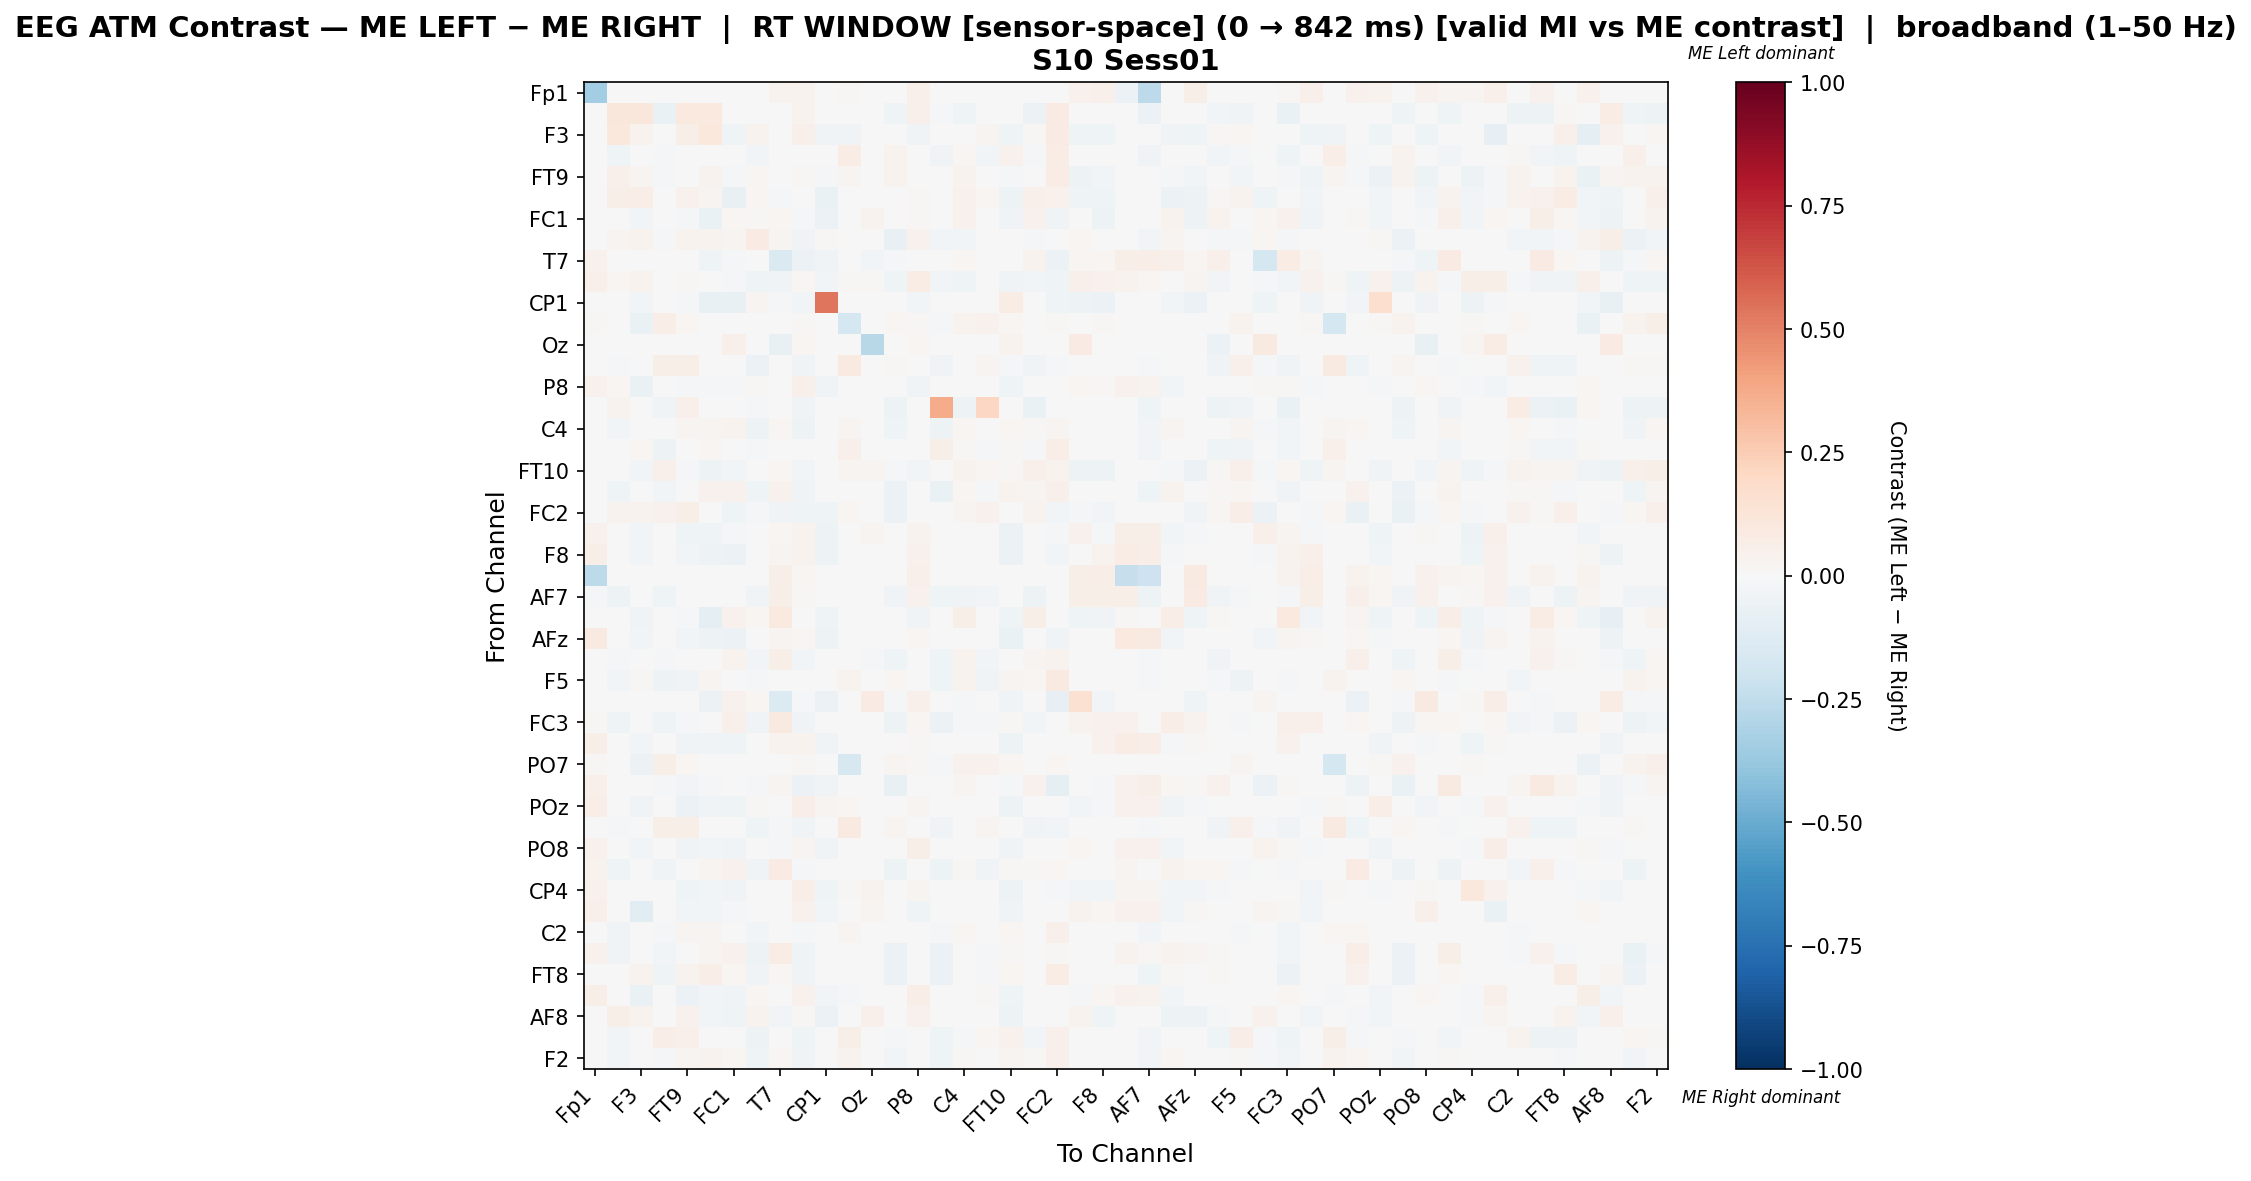

Data behind this chart, as committed beside it:
, Fp1, Fz, F3, F7, FT9, FC5, FC1, C3, T7, TP9, CP1, O1, Oz, O2, P8, TP10, C4, T8, FT10, FC6, FC2, F4, F8
Fp1, -0.3514, 0.0, 0.0, 0.0, 0.0, 0.0, 0.0, 0.0, 0.03848, 0.03523, 0.0, 0.009272, 0.0, 0.0, 0.05192, 0.0, 0.0, 0.0, 0.0, 0.0, 0.0, 0.04172, 0.04914
Fz, 0.0, 0.117, 0.1117, -0.06319, 0.1013, 0.09594, 0.0, 0.003396, 0.0, 0.03589, 0.0, 0.0, 0.0, -0.04077, 0.05127, -0.02063, -0.04403, -0.001065, 0.0, -0.06074, 0.07868, 0.0, 0.0005076
F3, 0.0, 0.1083, 0.03449, 0.0, 0.06207, 0.1086, -0.03992, 0.03181, 0.0, 0.05268, -0.03501, -0.03763, 0.0, 0.0, -0.03619, 0.0, 0.003976, 0.02734, -0.03992, 0.01143, 0.08201, -0.03992, -0.03992
F7, 0.0, -0.04373, 0.0, -0.0216, 0.00248, 0.0, 0.0, -0.02396, 0.0, -0.005571, 0.0, 0.07464, 0.0, 0.03295, 0.0, -0.03621, 0.0158, -0.0293, 0.03981, -0.01806, 0.07645, 0.0, 0.0
FT9, 0.0, 0.05321, 0.02836, -0.01171, 0.005256, 0.03384, -0.01935, 0.01753, 0.0, 0.01342, -0.01451, 0.02527, 0.0, 0.03397, -0.005225, 0.002393, 0.03151, 0.001951, -0.02065, -0.003983, 0.07616, -0.04979, -0.03013
FC5, 0.0, 0.06034, 0.06847, 0.0, 0.04247, 0.02413, -0.07559, 0.02043, -0.02192, -0.001099, -0.06588, 0.0, 0.0, 0.0, 0.009557, 0.0, 0.04198, 0.01788, -0.05212, 0.04789, 0.04093, -0.04152, -0.04648
FC1, 0.0, 0.0, -0.02446, 0.0, -0.01403, -0.06606, 0.01873, 0.01557, 0.02291, -0.01585, -0.05613, 0.0, 0.03146, 0.0, 0.008863, 0.0, 0.0467, 0.0, -0.03401, 0.04464, -0.03248, 0.002819, -0.04711
C3, 0.0, 0.02642, 0.03719, -0.02172, 0.03719, 0.03719, 0.0308, 0.08232, 0.02696, -0.03506, 0.01278, 0.0, 0.0, -0.07154, 0.04126, -0.02521, -0.02592, 0.003384, -0.005484, -0.01724, -0.005872, 0.01743, 0.0
T7, 0.03968, 0.0, 0.0, 0.0, 0.0, -0.04131, -0.01628, 0.007591, -0.1457, -0.0568, -0.03773, 0.0, -0.02819, -0.01078, -0.003941, 0.0, 0.01949, 0.0, 0.002917, 0.03478, -0.0568, 0.02057, 0.0234
TP9, 0.04863, 0.02242, 0.03306, -0.004552, 0.01494, -0.005375, -0.02342, -0.04539, -0.03465, 0.02044, -0.0258, 0.01271, 0.01113, -0.04224, 0.07788, -0.02757, -0.04603, -0.004552, -0.03212, -0.0306, -0.04603, 0.05245, 0.03918
CP1, 0.0, 0.0, -0.02744, 0.0, -0.01334, -0.07301, -0.071, 0.02899, -0.02241, -0.02518, 0.5387, 0.0, 0.0, 0.0, -0.02442, 0.0, 0.0, 0.0, 0.07386, 0.0, -0.04632, -0.04935, -0.05488
O1, 0.01372, 0.0, -0.06717, 0.06858, 0.02055, 0.0, 0.0, 0.0, 0.0, 0.01372, 0.0, -0.179, 0.0, 0.02087, 0.01204, -0.008762, 0.03881, 0.0445, 0.01606, 0.006691, 0.0128, 0.0, 0.008029
Oz, 0.0, 0.0, 0.0, 0.0, 0.0, 0.0, 0.04984, 0.0, -0.07182, 0.02177, 0.0, 0.0, -0.2774, 0.0, 0.0201, 0.0, 0.0, 0.0, 0.03694, 0.0, 0.0, 0.08575, 0.0
O2, 0.0, -0.0195, 0.0, 0.05525, 0.0563, 0.0, 0.0, -0.05534, -0.005514, -0.03328, 0.0, 0.08651, 0.0, 0.01483, 0.0, -0.03466, -0.001054, 0.02809, -0.008862, -0.03702, -0.01995, 0.0, 0.0
P8, 0.04354, 0.01981, -0.06724, 0.0, -0.01529, -0.01053, -0.01651, 0.01392, -0.002175, 0.04766, -0.0318, 0.006668, 0.00458, 0.0, -0.03683, 0.0, 0.0, 0.0, -0.04185, 0.0, 0.0007845, 0.01954, 0.01306
TP10, 0.0, 0.03324, 0.0, -0.03651, 0.05397, 0.0, 0.0, -0.01902, 0.0, -0.03166, 0.0, -0.004849, 0.0, -0.05048, 0.0, 0.3679, -0.05277, 0.2063, 0.0, -0.06275, -0.0008557, 0.0, 0.0
C4, 0.0, -0.02848, 0.002201, 0.0008159, 0.02553, 0.02828, 0.03456, -0.04771, 0.0208, -0.04944, 0.0, 0.02553, 0.0, -0.04086, 0.0, -0.04917, 0.01817, 0.005361, 0.01695, 0.008142, 0.03087, 0.0, 0.0
T8, 0.0, -0.007577, 0.02064, -0.05301, 0.004983, 0.02064, 0.0, -0.01504, 0.0, -0.007262, 0.0, 0.04866, 0.0, 0.005979, 0.0, 0.05684, 0.01556, -0.01581, 0.01327, -0.01799, 0.06856, 0.0, 0.0
FT10, 0.0, 0.0, -0.02565, 0.05268, -0.01045, -0.04793, -0.02533, -0.004501, 0.02302, -0.0267, -0.006708, 0.02352, 0.0254, -0.008569, -0.02628, 0.0, 0.03716, 0.01787, 0.01121, 0.05409, 0.0355, -0.04898, -0.05361
FC6, 0.0, -0.04291, 0.00702, -0.02366, -0.003503, 0.04268, 0.04212, -0.04028, 0.03931, -0.0359, 0.0, 0.006178, 0.0, -0.05517, 0.0, -0.06421, 0.01916, -0.01352, 0.03229, 0.02687, 0.04785, 0.0, 0.0
FC2, 0.0, 0.03311, 0.03564, 0.04513, 0.05905, 0.00779, -0.04056, -0.008636, -0.03389, -0.04452, -0.04601, 0.01598, 0.0, -0.06114, 0.001265, -0.0002473, 0.03041, 0.03986, -0.003677, 0.03559, -0.02352, -0.01929, -0.02473
F4, 0.0397, 0.0, -0.03057, 0.0, -0.04435, -0.0456, -0.01808, 0.006244, 0.01918, 0.03635, -0.04861, 0.0, 0.02921, 0.0, 0.03826, 0.0, 0.0, 0.0, -0.05788, 0.0, -0.01904, 0.04231, -0.01783
F8, 0.05531, 0.0, -0.0297, 0.0, -0.02503, -0.04966, -0.05672, 0.0, 0.02719, 0.03188, -0.05258, 0.005794, 0.0, 0.0, 0.04331, 0.0, 0.0, 0.0, -0.06159, 0.0, -0.02386, -0.00585, 0.03563
Fp2, -0.262, 0.0, 0.0, 0.0, 0.0, 0.0, 0.0, 0.0, 0.05544, 0.02343, 0.0, 0.0, 0.0, 0.0, 0.04709, 0.0, 0.0, 0.0, 0.0, 0.0, 0.0, 0.05892, 0.06309
AF7, -0.01038, -0.04896, 0.0, -0.04561, -0.00503, 0.0, 0.0, -0.03186, 0.06116, 0.0112, 0.0, 0.0, 0.0, -0.03186, 0.04438, -0.04661, -0.03454, -0.02683, 0.0, -0.04829, 0.0, 0.0561, 0.05656
AF3, 0.0, 0.0, -0.03688, 0.0, -0.01683, -0.09273, 0.04481, 0.01947, 0.09737, 0.0, -0.04404, 0.0, 0.0, 0.0, -0.03258, 0.0, 0.05797, 0.0, -0.04109, 0.0548, -0.00358, -0.04087, -0.03181
AFz, 0.09014, 0.0, -0.02877, 0.0, -0.02524, -0.05118, -0.05802, 0.0, 0.03111, 0.0193, -0.05401, 0.0, 0.0, -0.0002358, 0.0216, 0.0, 0.0, 0.0, -0.06274, 0.0, -0.03231, -0.0004026, -0.005591
F1, 0.0, -0.01717, 0.007077, -0.02085, 0.007077, 0.00678, 0.03796, -0.02855, 0.05877, -0.02861, 0.0, 0.0, -0.01382, -0.04486, 0.0, -0.04292, 0.03268, -0.03104, -0.002569, 0.03053, 0.03142, 0.0, 0.0
F5, 0.0, -0.02776, 0.01042, -0.05016, -0.03327, 0.03016, 0.0, -0.0226, 0.0, -0.001291, 0.0, 0.03807, 0.0, 0.01689, 0.0, -0.04003, 0.03142, -0.03704, 0.03044, 0.01853, 0.08857, 0.0, 0.0
FT7, 0.0, 0.0, 0.0, 0.0, 0.0, -0.06072, 0.04365, 0.01625, -0.1396, -0.01853, -0.05703, 0.0, 0.08194, -0.01442, 0.05352, 0.0, -0.01946, 0.0, -0.03623, 0.0, -0.07816, 0.155, -0.02818
FC3, 0.01486, -0.0431, 0.0, -0.04394, -0.01987, 0.0, 0.04892, -0.03846, 0.09071, -0.03331, 0.0, 0.0, 0.0, -0.05178, 0.02291, -0.06157, -0.01439, -0.02239, 0.01548, -0.02803, -0.003079, 0.0387, 0.04489
CP3, 0.05621, 0.0, -0.03107, 0.0, -0.0376, -0.03463, -0.04202, 0.0, 0.03163, 0.03634, -0.03769, 0.007059, 0.0, 0.0, 0.01479, 0.0, 0.0, 0.0, -0.04711, 0.0, -0.007639, -0.002336, 0.04407
PO7, 0.0116, 0.0, -0.06062, 0.0558, 0.02272, 0.0, 0.0, 0.0, 0.0, 0.0116, 0.0, -0.1622, 0.0, 0.02428, 0.009891, -0.008343, 0.03956, 0.04536, 0.01671, 0.007162, 0.01591, 0.0, 0.005798
PO3, 0.05061, 0.0, 0.0, -0.02288, -0.02583, -0.01498, -0.004737, -0.019, 0.02531, -0.05721, -0.03629, 0.0, 0.0, -0.07225, 0.0, 0.0, 0.02351, 0.0, -0.01978, 0.04345, -0.09003, -0.0009807, -0.008173
POz, 0.06789, 0.0, -0.03666, 0.0, -0.0619, -0.03456, -0.04327, 0.009901, 0.0, 0.06789, 0.02879, 0.01886, 0.0, 0.0, 0.02798, 0.0, 0.0, 0.0, -0.04928, 0.0, -0.002704, -0.03063, -0.009834
PO4, 0.0, -0.02014, 0.0, 0.05518, 0.05688, -0.002848, 0.0, -0.04496, -0.01017, -0.03886, -0.0006104, 0.09167, 0.0, 0.02499, 0.0, -0.03581, -0.00479, 0.02822, 0.0004587, -0.03825, -0.02437, 0.0, 0.0
PO8, 0.03976, 0.0, -0.02738, 0.0, -0.03749, -0.03053, -0.03243, 0.0, -0.02144, 0.02525, -0.03322, 0.0, 0.005845, 0.0, 0.05508, 0.0, 0.0, 0.0, -0.03598, 0.0, -0.006734, 0.01748, -0.00501
P6, 0.03192, -0.0431, 0.0, -0.037, 0.0, 0.02494, 0.04514, -0.03554, 0.0803, -0.02003, 0.0, 0.0, 0.0, -0.04876, 0.0, -0.04876, 0.01234, -0.03483, 0.01521, 0.01059, 0.01995, 0.0, 0.0
CP4, 0.04568, 0.0, -0.00296, 0.0, -0.04304, -0.02746, -0.03222, 0.0, 0.0, 0.06852, -0.04495, 0.01428, 0.03581, 0.0, 0.03094, 0.0, 0.0, 0.001428, -0.04911, 0.0, -0.01581, -0.02947, -0.0303
TP8, 0.05458, 0.0, -0.1109, 0.0, -0.03037, -0.02439, -0.008584, 0.0, 0.005267, 0.04094, -0.02991, 0.004054, 0.02777, 0.0, -0.04577, 0.0, 0.0, 0.0, -0.03636, 0.0, 0.0, 0.03762, 0.01871
C2, 0.0, -0.0316, 0.0, -0.01346, 0.02817, 0.02509, 0.001968, -0.03023, 0.0, -0.01209, 0.0, 0.02622, 0.0, -0.003422, 0.0, -0.01657, 0.0234, 0.004151, 0.01771, 0.005688, 0.05239, 0.0, 0.0
FC4, 0.04011, -0.03407, 0.0006575, -0.03013, 0.0, 0.02849, 0.04054, -0.04921, 0.07264, -0.04224, 0.0, 0.0, 0.0, -0.06083, 0.0, -0.05576, -0.002813, -0.02187, 0.01337, -0.000405, 0.01228, 0.0, 0.0
FT8, 0.0, 0.002681, 0.03376, -0.04091, 0.0378, 0.07026, 0.0222, -0.038, 0.01916, -0.03685, 0.0, 0.0, 0.0, -0.05473, 0.0, -0.0596, 0.002716, -0.01894, 0.01642, -0.0046, 0.07331, 0.0, 0.0
F6, 0.05514, 0.003638, -0.0641, 0.0, -0.0596, -0.02651, -0.03349, 0.01595, 0.0, 0.04562, -0.0294, -0.02158, 0.0, -0.00506, 0.06375, 0.006157, 0.0, 0.008116, -0.04145, 0.0, -0.006024, -0.01786, 0.01751
AF8, 0.0, 0.05693, 0.03475, 0.0, 0.04636, -0.02412, -0.04004, 0.03633, -0.02653, 0.01396, -0.06074, 0.0, 0.04823, 0.0, 0.04248, 0.0, 0.0, 0.0, -0.04975, 0.0, 0.0005944, 0.03619, -0.04478
AF4, 0.0, -0.02518, 0.0, 0.06581, 0.0537, 0.0, 0.0, -0.05201, -0.006354, -0.03954, 0.0, 0.06138, 0.0, -0.01248, 0.0, -0.0433, -0.01246, 0.02207, 0.04181, -0.02542, 0.0534, 0.0, 0.0
F2, 0.0, -0.0287, 0.007664, -0.01574, 0.02703, 0.03328, 0.02299, -0.0426, 0.01615, -0.03882, 0.0, 0.03348, 0.0, -0.03114, 0.0, -0.0434, 0.0155, -0.006504, 0.02481, 0.01139, 0.04954, 0.0, 0.0
